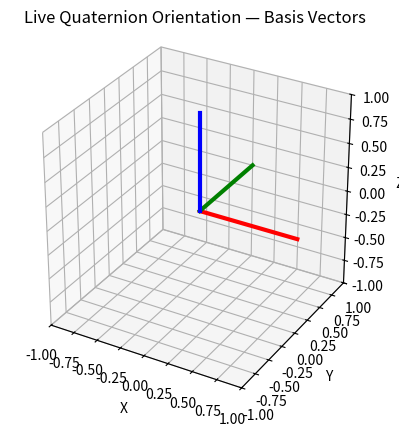

This chart was generated by the following Python code:
#!/usr/bin/env -S uv run

# live view of Sirin's rotation, single-threaded, with logging

# uv: numpy
# uv: matplotlib

import sys
import re
import numpy as np
import matplotlib.pyplot as plt
from mpl_toolkits.mplot3d import Axes3D  # noqa: F401

# Regex to extract quaternion
quat_re = re.compile(
    r"Quaternion\s*\{\s*r:\s*([-\d\.eE]+),\s*x:\s*([-\d\.eE]+),\s*y:\s*([-\d\.eE]+),\s*z:\s*([-\d\.eE]+)"
)
mag_re = re.compile(
    r"Magnetometer\s*\{\s*x:\s*([-\d\.eE]+),\s*y:\s*([-\d\.eE]+),\s*z:\s*([-\d\.eE]+)"
)

def quat_to_matrix(r, x, y, z):
    q = np.array([r, x, y, z], dtype=float)
    q /= np.linalg.norm(q)
    w, x, y, z = q

    return np.array([
        [1 - 2*(y*y + z*z),     2*(x*y - z*w),     2*(x*z + y*w)],
        [    2*(x*y + z*w), 1 - 2*(x*x + z*z),     2*(y*z - x*w)],
        [    2*(x*z - y*w),     2*(y*z + x*w), 1 - 2*(x*x + y*y)],
    ])

# Shared vector basis
basis = {
    "x": np.array([1, 0, 0], dtype=float),
    "y": np.array([0, 1, 0], dtype=float),
    "z": np.array([0, 0, 1], dtype=float),
}
rotated = basis.copy()

# Matplotlib interactive plot
plt.ion()
fig = plt.figure()
ax = fig.add_subplot(111, projection='3d')
ax.set_proj_type('persp')
ax.set_box_aspect((1, 1, 1))
ax.set_xlim([-1, 1])
ax.set_ylim([-1, 1])
ax.set_zlim([-1, 1])
ax.set_xlabel("X")
ax.set_ylabel("Y")
ax.set_zlabel("Z")
ax.set_title("Live Quaternion Orientation — Basis Vectors")

# Create 3 plotted vectors (x=red, y=green, z=blue)
line_x, = ax.plot([0, 1], [0, 0], [0, 0], color="red", linewidth=3)
line_y, = ax.plot([0, 0], [0, 1], [0, 0], color="green", linewidth=3)
line_z, = ax.plot([0, 0], [0, 0], [0, 1], color="blue", linewidth=3)

# Read stdin line by line
for line in sys.stdin:
    m = quat_re.search(line)
    if not m:
        continue

    #print(f"Newline: {line}")
    r, x, y, z = map(float, m.groups())
    print(f"Received quaternion: r={r}, x={x}, y={y}, z={z}")  # log

    R = quat_to_matrix(r, x, y, z)
    rotated = {
        "x": R @ basis["x"],
        "y": R @ basis["y"],
        "z": R @ basis["z"],
    }

    # Update plot even if no new quaternion
    rx = rotated["x"]
    ry = rotated["y"]
    rz = rotated["z"]

    line_x.set_data([0, rx[0]], [0, rx[1]])
    line_x.set_3d_properties([0, rx[2]])

    line_y.set_data([0, ry[0]], [0, ry[1]])
    line_y.set_3d_properties([0, ry[2]])

    line_z.set_data([0, rz[0]], [0, rz[1]])
    line_z.set_3d_properties([0, rz[2]])

    plt.pause(0.001)
